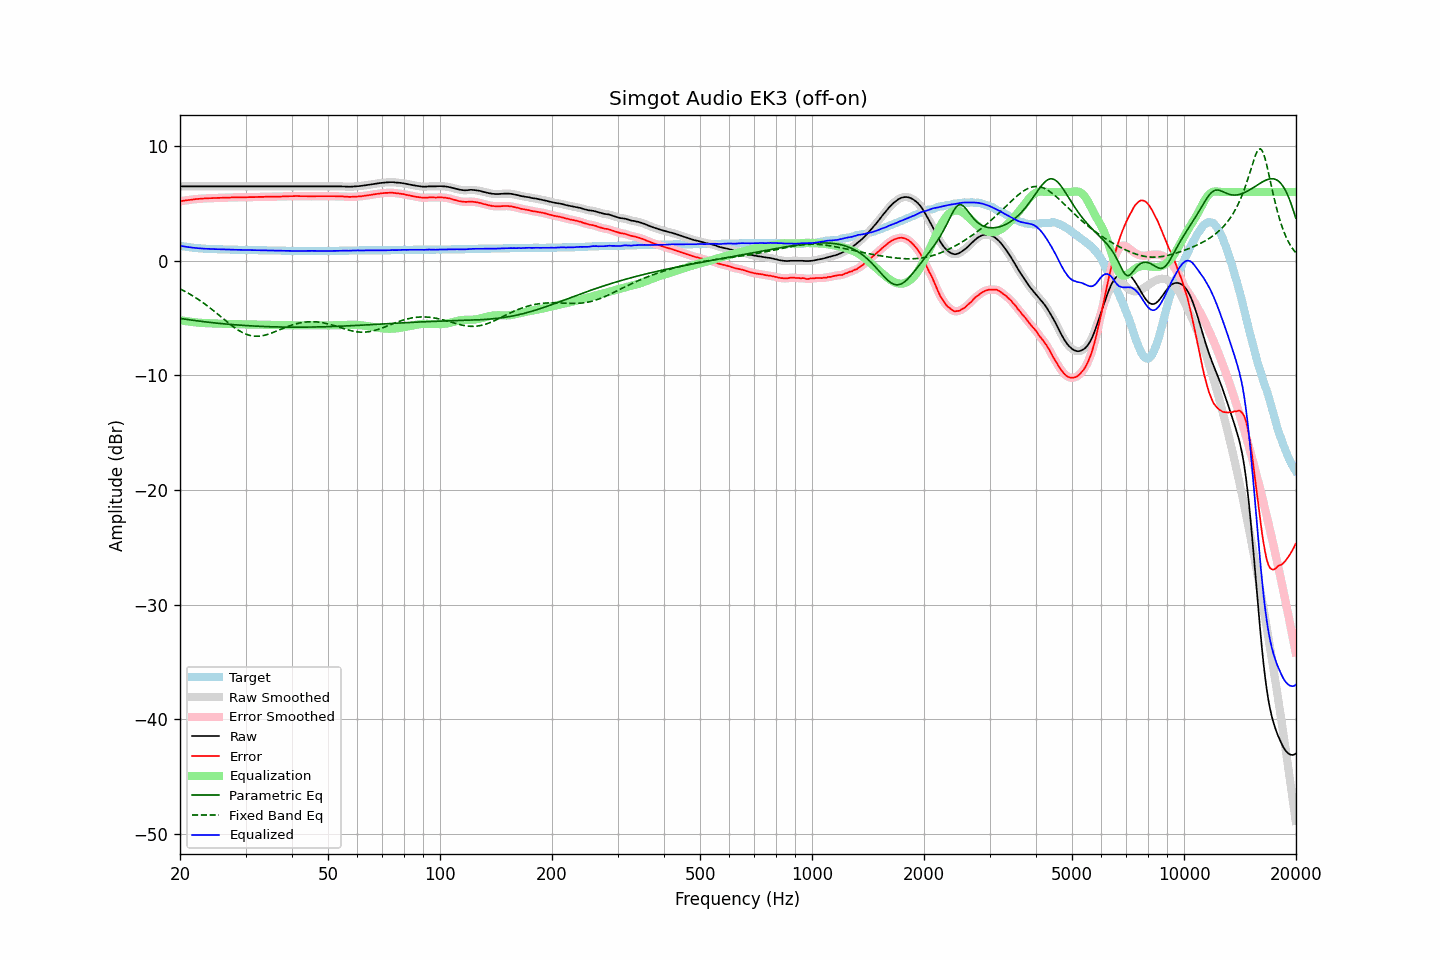

The data file committed next to this chart (first rows):
frequency, raw, error, smoothed, error_smoothed, equalization, parametric_eq, fixed_band_eq, equalized_raw, equalized_smoothed, target
20.00, 6.49, 5.18, 6.49, 5.18, -5.18, -5.03, -2.45, 1.31, 1.31, 1.31
20.20, 6.49, 5.21, 6.49, 5.21, -5.21, -5.05, -2.52, 1.28, 1.28, 1.28
20.40, 6.49, 5.23, 6.49, 5.23, -5.23, -5.07, -2.59, 1.26, 1.26, 1.26
20.61, 6.49, 5.25, 6.49, 5.25, -5.25, -5.09, -2.67, 1.23, 1.23, 1.24
20.81, 6.49, 5.27, 6.49, 5.27, -5.27, -5.11, -2.74, 1.21, 1.21, 1.22
21.02, 6.49, 5.29, 6.49, 5.29, -5.29, -5.13, -2.82, 1.19, 1.19, 1.20
21.23, 6.49, 5.31, 6.49, 5.31, -5.31, -5.15, -2.90, 1.17, 1.17, 1.18
21.44, 6.49, 5.33, 6.49, 5.33, -5.33, -5.17, -2.98, 1.16, 1.16, 1.16
21.66, 6.49, 5.35, 6.49, 5.35, -5.35, -5.19, -3.07, 1.14, 1.14, 1.14
21.87, 6.49, 5.36, 6.49, 5.36, -5.36, -5.21, -3.15, 1.12, 1.12, 1.13
22.09, 6.49, 5.38, 6.49, 5.38, -5.38, -5.23, -3.24, 1.11, 1.11, 1.11
22.31, 6.49, 5.39, 6.49, 5.39, -5.39, -5.25, -3.34, 1.10, 1.10, 1.10
22.54, 6.49, 5.40, 6.49, 5.40, -5.40, -5.26, -3.43, 1.08, 1.08, 1.09
22.76, 6.49, 5.41, 6.49, 5.41, -5.41, -5.28, -3.53, 1.07, 1.07, 1.08
22.99, 6.49, 5.42, 6.49, 5.42, -5.42, -5.30, -3.62, 1.06, 1.06, 1.07
23.22, 6.49, 5.43, 6.49, 5.43, -5.43, -5.32, -3.72, 1.06, 1.06, 1.06
23.45, 6.49, 5.44, 6.49, 5.44, -5.44, -5.33, -3.83, 1.05, 1.05, 1.05
23.69, 6.49, 5.45, 6.49, 5.45, -5.45, -5.35, -3.93, 1.04, 1.04, 1.04
23.92, 6.49, 5.45, 6.49, 5.45, -5.45, -5.37, -4.04, 1.03, 1.03, 1.04
24.16, 6.49, 5.46, 6.49, 5.46, -5.46, -5.38, -4.15, 1.03, 1.03, 1.03
24.40, 6.49, 5.46, 6.49, 5.46, -5.46, -5.40, -4.26, 1.02, 1.02, 1.03
24.65, 6.49, 5.47, 6.49, 5.47, -5.47, -5.41, -4.37, 1.02, 1.02, 1.02
24.89, 6.49, 5.47, 6.49, 5.47, -5.47, -5.43, -4.49, 1.01, 1.01, 1.02
25.14, 6.49, 5.48, 6.49, 5.48, -5.48, -5.44, -4.60, 1.01, 1.01, 1.01
25.39, 6.49, 5.48, 6.49, 5.48, -5.48, -5.46, -4.72, 1.00, 1.00, 1.01
25.65, 6.49, 5.49, 6.49, 5.49, -5.49, -5.47, -4.83, 1.00, 1.00, 1.00
25.91, 6.49, 5.49, 6.49, 5.49, -5.49, -5.48, -4.95, 0.99, 0.99, 1.00
26.16, 6.49, 5.50, 6.49, 5.50, -5.50, -5.50, -5.07, 0.99, 0.99, 0.99
26.43, 6.49, 5.50, 6.49, 5.50, -5.50, -5.51, -5.18, 0.98, 0.98, 0.99
26.69, 6.49, 5.51, 6.49, 5.51, -5.51, -5.52, -5.30, 0.98, 0.98, 0.98
26.96, 6.49, 5.51, 6.49, 5.51, -5.51, -5.54, -5.41, 0.98, 0.98, 0.98
27.23, 6.49, 5.51, 6.49, 5.51, -5.52, -5.55, -5.52, 0.97, 0.97, 0.98
27.50, 6.49, 5.52, 6.49, 5.52, -5.52, -5.56, -5.63, 0.97, 0.97, 0.97
27.77, 6.49, 5.52, 6.49, 5.52, -5.52, -5.57, -5.74, 0.96, 0.96, 0.97
28.05, 6.49, 5.53, 6.49, 5.53, -5.53, -5.58, -5.84, 0.96, 0.96, 0.96
28.33, 6.49, 5.53, 6.49, 5.53, -5.53, -5.59, -5.94, 0.96, 0.96, 0.96
28.62, 6.49, 5.53, 6.49, 5.54, -5.53, -5.60, -6.03, 0.95, 0.95, 0.96
28.90, 6.49, 5.54, 6.49, 5.54, -5.54, -5.62, -6.12, 0.95, 0.95, 0.95
29.19, 6.49, 5.54, 6.49, 5.54, -5.54, -5.63, -6.20, 0.95, 0.95, 0.95
29.48, 6.49, 5.54, 6.49, 5.54, -5.54, -5.63, -6.27, 0.95, 0.95, 0.95
29.78, 6.49, 5.54, 6.49, 5.54, -5.54, -5.64, -6.34, 0.94, 0.94, 0.95
30.08, 6.49, 5.54, 6.49, 5.54, -5.54, -5.65, -6.40, 0.94, 0.94, 0.95
30.38, 6.49, 5.54, 6.49, 5.54, -5.54, -5.66, -6.45, 0.94, 0.94, 0.95
30.68, 6.49, 5.55, 6.49, 5.55, -5.55, -5.67, -6.49, 0.94, 0.94, 0.94
30.99, 6.49, 5.55, 6.49, 5.55, -5.55, -5.68, -6.53, 0.94, 0.94, 0.94
31.30, 6.49, 5.55, 6.49, 5.55, -5.55, -5.69, -6.56, 0.93, 0.93, 0.94
31.61, 6.49, 5.55, 6.49, 5.55, -5.56, -5.69, -6.57, 0.93, 0.93, 0.94
31.93, 6.49, 5.56, 6.49, 5.56, -5.56, -5.70, -6.58, 0.93, 0.93, 0.93
32.24, 6.49, 5.56, 6.49, 5.56, -5.56, -5.71, -6.59, 0.92, 0.92, 0.93
32.57, 6.49, 5.57, 6.49, 5.57, -5.57, -5.72, -6.58, 0.92, 0.92, 0.92
32.89, 6.49, 5.57, 6.49, 5.57, -5.57, -5.72, -6.57, 0.92, 0.92, 0.92
33.22, 6.49, 5.57, 6.49, 5.57, -5.57, -5.73, -6.55, 0.91, 0.91, 0.92
33.55, 6.49, 5.57, 6.49, 5.57, -5.58, -5.73, -6.52, 0.91, 0.91, 0.92
33.89, 6.49, 5.58, 6.49, 5.58, -5.58, -5.74, -6.48, 0.91, 0.91, 0.91
34.23, 6.49, 5.58, 6.49, 5.58, -5.58, -5.74, -6.45, 0.90, 0.90, 0.91
34.57, 6.49, 5.59, 6.49, 5.59, -5.59, -5.75, -6.40, 0.90, 0.90, 0.90
34.92, 6.49, 5.59, 6.49, 5.59, -5.59, -5.75, -6.35, 0.90, 0.90, 0.90
35.27, 6.49, 5.59, 6.49, 5.59, -5.59, -5.76, -6.30, 0.89, 0.89, 0.90
35.62, 6.49, 5.59, 6.49, 5.59, -5.59, -5.76, -6.25, 0.89, 0.89, 0.90
35.97, 6.49, 5.60, 6.49, 5.60, -5.60, -5.77, -6.19, 0.89, 0.89, 0.89
... 635 more rows
